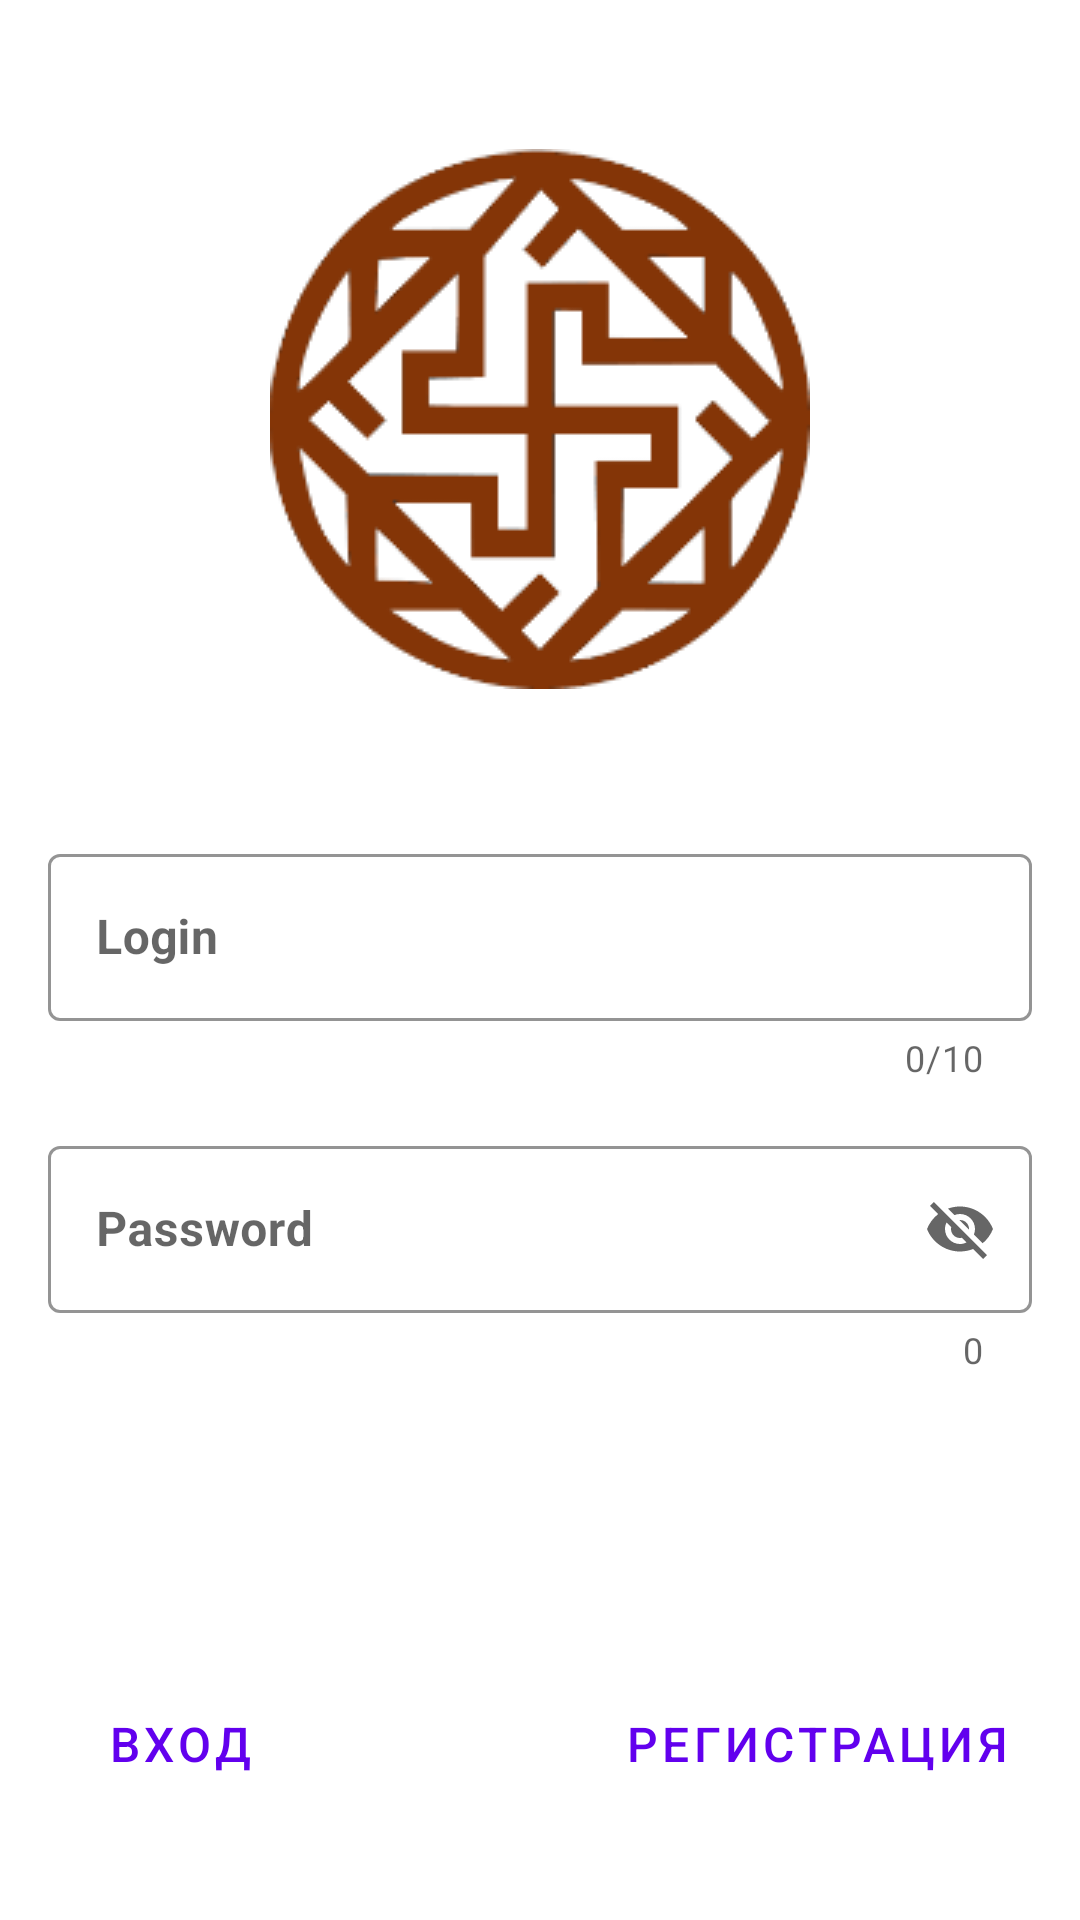

Produce the Android XML layout that renders to this screen, including the resource entries it uses.
<!-- AndroidManifest.xml: application theme Theme.Wth -->
<!-- res/layout/activity_login.xml -->
<?xml version="1.0" encoding="utf-8"?>
<androidx.constraintlayout.widget.ConstraintLayout xmlns:android="http://schemas.android.com/apk/res/android"
    xmlns:app="http://schemas.android.com/apk/res-auto"
    xmlns:tools="http://schemas.android.com/tools"
    android:id="@+id/terminalLayout"
    android:layout_width="match_parent"
    android:layout_height="match_parent"
    tools:context=".Login">

    <com.google.android.material.textfield.TextInputLayout
        android:id="@+id/outlinedTextFieldUserName"
        style="@style/Widget.MaterialComponents.TextInputLayout.OutlinedBox"
        android:layout_width="match_parent"
        android:layout_height="wrap_content"
        android:layout_margin="16dp"
        android:hint="@string/username"
        app:counterEnabled="true"
        app:counterMaxLength="10"
        app:prefixText="+7 "
        app:prefixTextAppearance="@color/design_default_color_primary"
        app:boxStrokeColor="@color/design_default_color_primary"
        app:errorEnabled="true"
        app:layout_constraintBottom_toBottomOf="parent"
        app:layout_constraintEnd_toEndOf="parent"
        app:layout_constraintStart_toStartOf="parent"
        app:layout_constraintTop_toTopOf="parent">

        <com.google.android.material.textfield.TextInputEditText
            android:id="@+id/inputUserName"
            android:layout_width="match_parent"
            android:layout_height="wrap_content"
            android:inputType="number"
            android:lines="1"
            android:textColor="@color/design_default_color_primary_dark"
            android:textStyle="bold" />
    </com.google.android.material.textfield.TextInputLayout>

    <com.google.android.material.textfield.TextInputLayout
        android:id="@+id/outlinedTextFieldUserPassword"
        style="@style/Widget.MaterialComponents.TextInputLayout.OutlinedBox"
        android:layout_width="match_parent"
        android:layout_height="wrap_content"
        android:layout_margin="16dp"
        app:endIconMode="password_toggle"
        android:hint="@string/prompt_password"
        app:boxStrokeColor="@color/design_default_color_primary"
        app:counterEnabled="true"
        app:errorEnabled="true"
        app:layout_constraintEnd_toEndOf="parent"
        app:layout_constraintStart_toStartOf="parent"
        app:layout_constraintTop_toBottomOf="@+id/outlinedTextFieldUserName">

        <com.google.android.material.textfield.TextInputEditText
            android:id="@+id/inputUserPassword"
            android:layout_width="match_parent"
            android:layout_height="wrap_content"
            android:inputType="number|textPassword"
            android:lines="1"
            android:textColor="@color/design_default_color_primary_dark"
            android:textStyle="bold" />
    </com.google.android.material.textfield.TextInputLayout>

    <com.google.android.material.textfield.TextInputLayout
        android:id="@+id/outlinedTextFieldUserWallet"
        style="@style/Widget.MaterialComponents.TextInputLayout.OutlinedBox"
        android:layout_width="match_parent"
        android:layout_height="wrap_content"
        android:layout_margin="16dp"
        android:hint="@string/prompt_wallet"
        android:visibility="invisible"
        app:boxStrokeColor="@color/design_default_color_primary"
        app:counterEnabled="true"
        app:counterMaxLength="15"
        app:errorEnabled="true"
        app:layout_constraintEnd_toEndOf="parent"
        app:layout_constraintStart_toStartOf="parent"
        app:layout_constraintTop_toBottomOf="@+id/outlinedTextFieldUserPassword">

        <com.google.android.material.textfield.TextInputEditText
            android:id="@+id/inputUserWallet"
            android:layout_width="match_parent"
            android:layout_height="wrap_content"
            android:inputType="number"
            android:lines="1"
            android:textColor="@color/design_default_color_primary_dark"
            android:textStyle="bold"/>
    </com.google.android.material.textfield.TextInputLayout>

    <ImageView
        android:id="@+id/imageView"
        android:layout_width="wrap_content"
        android:layout_height="wrap_content"
        android:contentDescription="@string/wht"
        app:layout_constraintBottom_toTopOf="@+id/outlinedTextFieldUserName"
        app:layout_constraintEnd_toEndOf="parent"
        app:layout_constraintHorizontal_bias="0.5"
        app:layout_constraintStart_toStartOf="parent"
        app:layout_constraintTop_toTopOf="parent"
        app:srcCompat="@drawable/valkiriya" />

    <com.google.android.material.button.MaterialButton
        android:id="@+id/btnSignIn"
        style="@style/Widget.MaterialComponents.Button.TextButton"
        android:layout_width="wrap_content"
        android:layout_height="wrap_content"
        android:layout_marginStart="16dp"
        android:layout_marginTop="2dp"
        android:text="@string/btn_sign_in"
        android:textColor="@color/design_default_color_primary"
        android:textSize="16sp"
        app:layout_constraintStart_toStartOf="parent"
        app:layout_constraintTop_toBottomOf="@+id/outlinedTextFieldUserWallet" />

    <com.google.android.material.button.MaterialButton
        android:id="@+id/btnRegister"
        style="@style/Widget.MaterialComponents.Button.TextButton"
        android:layout_width="wrap_content"
        android:layout_height="wrap_content"
        android:layout_marginTop="2dp"
        android:layout_marginEnd="16dp"
        android:text="@string/btn_register"
        android:textColor="@color/design_default_color_primary"
        android:textSize="16sp"
        app:layout_constraintEnd_toEndOf="parent"
        app:layout_constraintTop_toBottomOf="@+id/outlinedTextFieldUserWallet" />

</androidx.constraintlayout.widget.ConstraintLayout>
<!-- resources referenced by this layout -->
<resources>
  <!-- drawable valkiriya: png bitmap (drawable, 5490 bytes) -->
  <string name="btn_register">Регистрация</string>
  <string name="btn_sign_in">Вход</string>
  <string name="prompt_password">Password</string>
  <string name="prompt_wallet">Wallet</string>
  <string name="username">Login</string>
  <string name="wht">WTH</string>
  <style name="Theme.Wth" parent="Theme.MaterialComponents.DayNight.DarkActionBar">
          
          <item name="colorPrimary">@color/purple_500</item>
          <item name="colorPrimaryVariant">@color/purple_700</item>
          <item name="colorOnPrimary">@color/white</item>
          
          <item name="colorSecondary">@color/teal_200</item>
          <item name="colorSecondaryVariant">@color/teal_700</item>
          <item name="colorOnSecondary">@color/black</item>
          
          <item name="android:statusBarColor" tools:targetApi="l">?attr/colorPrimaryVariant</item>
          
      </style>
  <!-- not gathered from this repository: default colours our renderer supplied (Android Studio template values) -->
  <color name="purple_500">#FF6200EE</color>
  <color name="purple_700">#FF3700B3</color>
  <color name="teal_200">#FF03DAC5</color>
  <color name="teal_700">#FF018786</color>
  <color name="black">#FF000000</color>
  <color name="white">#FFFFFFFF</color>
</resources>
